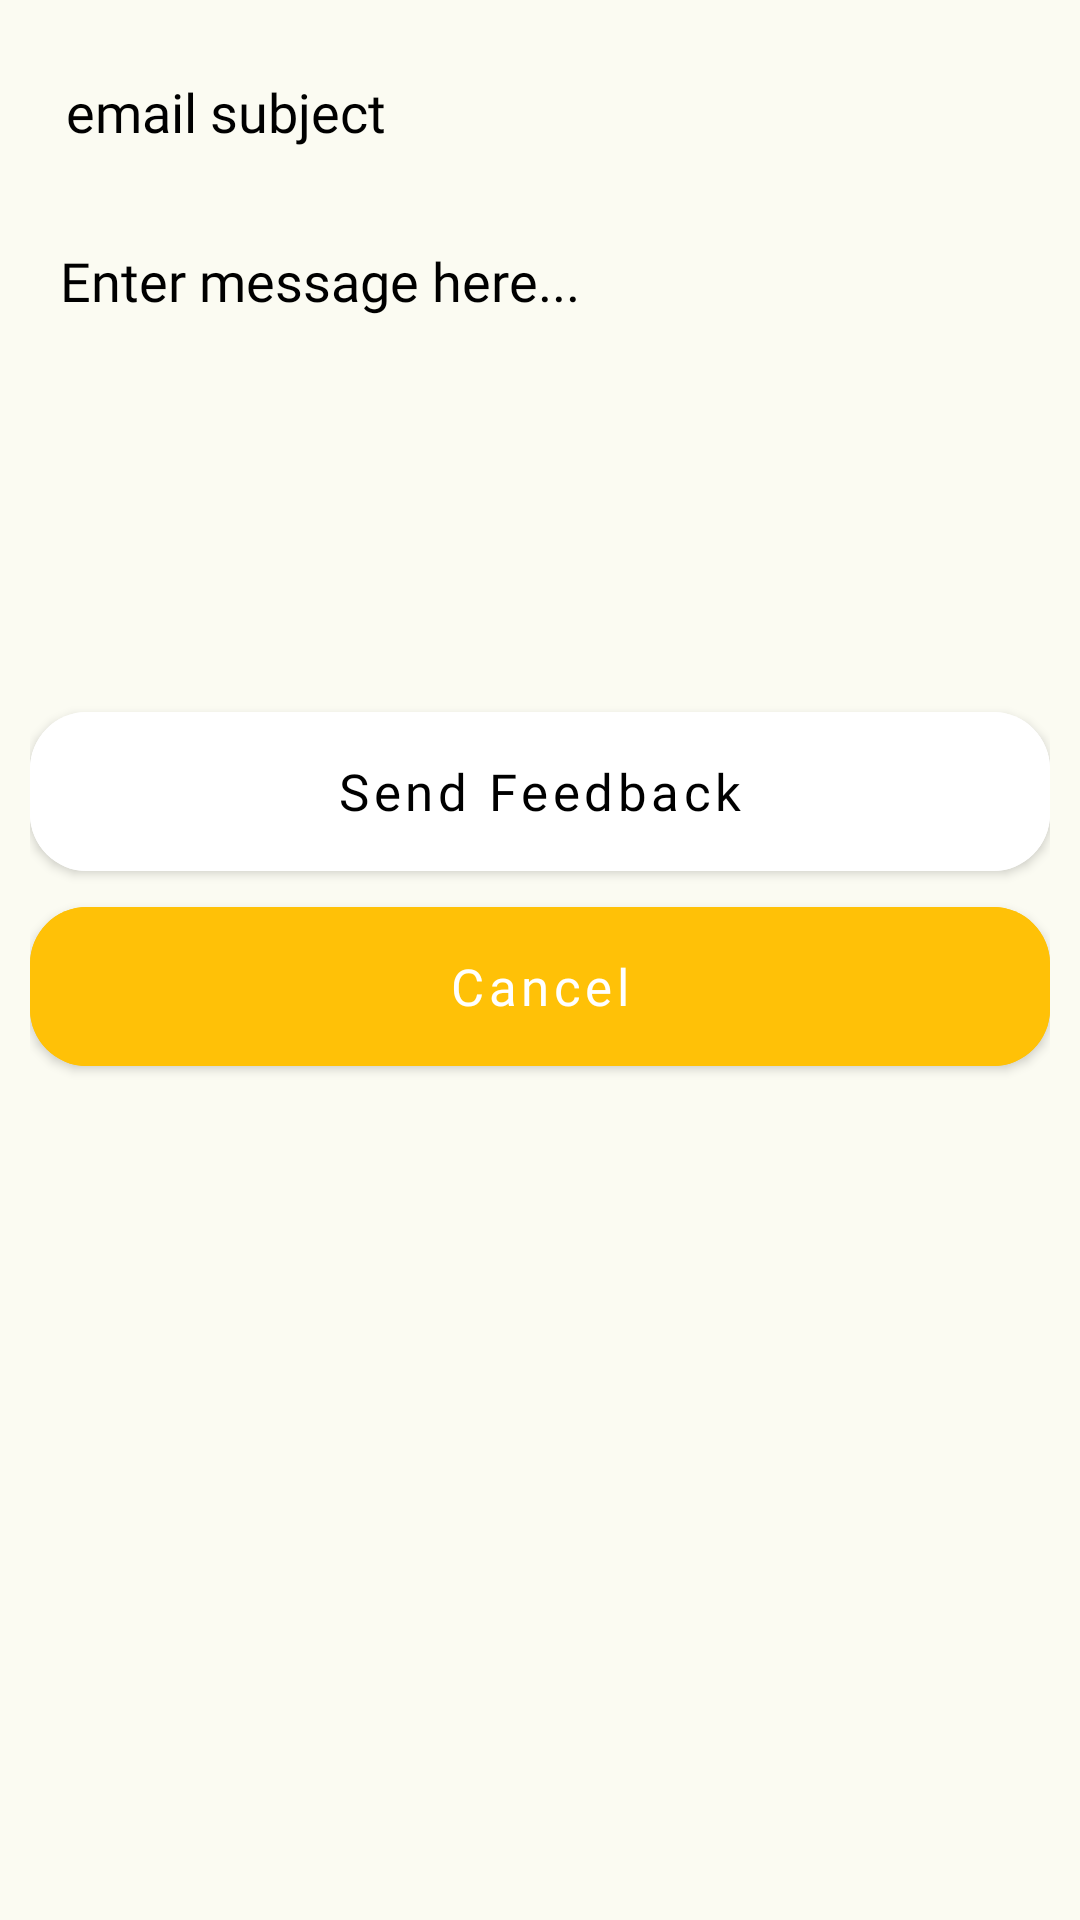

The Android layout XML behind this screen, and the referenced resources:
<!-- AndroidManifest.xml: application theme DefaultTheme -->
<!-- res/layout/send_feeback_dialog.xml -->
<LinearLayout xmlns:android="http://schemas.android.com/apk/res/android"
    xmlns:app="http://schemas.android.com/apk/res-auto"
    xmlns:tools="http://schemas.android.com/tools"
    android:layout_width="match_parent"
    android:layout_height="match_parent"
    android:background="?attr/mainBackground"
    android:orientation="vertical"
    android:padding="10dp">

    <com.google.android.material.textfield.TextInputEditText
        android:id="@+id/emailSubject"
        android:layout_width="match_parent"
        android:layout_height="wrap_content"
        android:layout_marginTop="3dp"
        android:background="@drawable/feeback_bg"
        android:fontFamily="@font/rubik_medium"
        android:hint="email subject"
        android:inputType="text|textAutoComplete|textCapSentences"
        android:maxLines="2"
        android:padding="12dp"
        android:textColor="@android:color/black"
        android:textColorHint="@color/black" />

    <com.google.android.material.textfield.TextInputEditText
        android:id="@+id/emailBody"
        android:layout_width="match_parent"
        android:layout_height="wrap_content"
        android:layout_marginTop="10dp"
        android:background="@drawable/feeback_bg"
        android:fontFamily="@font/rubik_medium"
        android:gravity="start"
        android:hint="Enter message here..."
        android:inputType="text|textCapSentences"
        android:maxLines="5"
        android:minHeight="150dp"
        android:padding="10dp"
        android:textColor="@android:color/black"
        android:textColorHint="@color/black" />

    <com.google.android.material.button.MaterialButton
        android:id="@+id/sendEmailFeedback"
        android:layout_width="match_parent"
        android:layout_height="65dp"
        android:layout_marginTop="10dp"
        android:backgroundTint="@color/white"
        android:fontFamily="@font/rubik_bold"
        android:text="Send Feedback"
        android:textAllCaps="false"
        android:textColor="@color/black"
        android:textSize="17sp"
        app:cornerRadius="19dp"
        app:rippleColor="@android:color/holo_green_light" />

    <com.google.android.material.button.MaterialButton
        android:id="@+id/cancelFeedback"
        android:layout_width="match_parent"
        android:layout_height="65dp"
        android:backgroundTint="@color/colorPrimary"
        android:fontFamily="@font/rubik_bold"
        android:text="Cancel"
        android:textAllCaps="false"
        android:textColor="@color/white"
        android:textSize="17sp"
        app:cornerRadius="19dp"
        app:rippleColor="@color/color_red_AA" />
</LinearLayout>
<!-- resources referenced by this layout -->
<resources>
  <color name="black">#000000</color>
  <color name="colorPrimary">#FFC107</color>
  <color name="color_red_AA">#F03C2E</color>
  <color name="white">#FFFFFF</color>
  <style name="DefaultTheme" parent="Theme.MaterialComponents.Light.DarkActionBar">
          <item name="colorPrimary">@color/mygrey</item>
          <item name="colorPrimaryDark">@color/pThreeColorPrimaryDark</item>
          <item name="colorAccent">@color/pThreeColorAccent</item>
          <item name="closeAdColor">@color/black</item>
          <item name="android:windowContentTransitions">true</item>
          <item name="actionMenuTextColor">@color/black</item>
          <item name="savedTimeTxtColor">@color/black</item>
          <item name="snackBarViewTextColor">@color/pThreeColor2</item>
          <item name="exploretitleTextColor">@color/black</item>
          <item name="mainBackground">@color/pThreeColorPrimary</item>
          <item name="snackBgColor">@color/pThreeColorPrimaryDark</item>
          <item name="navbackgroundColor">@color/mygrey</item>
          <item name="categoryTextColor">@color/black</item>
          <item name="upgradeBtnColor">@color/pThreeColorAccent</item>
          <item name="exploreMottotextColor">@color/black</item>
          <item name="exploreMottoBgColor">@color/pThreeColorPrimaryDark</item>
          <item name="streakSettingsColor">@color/pThreeColorAccent</item>
          <item name="imagePlaceHolderColor">@color/pThreeColorPrimaryDark</item>
          <item name="textColorForSportScienceAndBusiness">@color/white</item>
          <item name="titleTextColorForEtAndBrkNews">@color/black</item>
          <item name="sourceAndPublishedAtColorForEtBrkNews">@color/pThreeColor1</item>
          <item name="desColorForBrkNews">@color/black</item>
          <item name="exploreNewsBg">@color/pThreeColorPrimary</item>
          <item name="deleteAllBgColor">@color/pThreeColorAccent</item>
          <item name="deleteAllBgText">@color/black</item>
          <item name="iconTintOnSelect">@color/white</item>
          <item name="iconTintUnselected">@color/black</item>
          <item name="exploreChooseMoreIconColor">@color/pThreeColor2</item>
          <item name="exploreIconMoreOptionsColor">@color/pThreeColor2</item>
          <item name="eTAndBreakingNewsBgColor">@color/white</item>
          <item name="seeMoreIconColor">@color/pThreeColor2</item>
          <item name="deleteAllBtnYesTxtColor">@color/black</item>
          <item name="upgradeBtnTextColor">@color/pThreeColor2</item>
          <item name="deleteAllBtnNoTxtColor">@color/black</item>
      </style>
  <color name="mygrey">#5A5A5A</color>
  <color name="pThreeColorPrimaryDark">#E5E6E4</color>
  <color name="pThreeColorAccent">#CFD2CD</color>
  <color name="pThreeColor2">#847577</color>
  <color name="pThreeColorPrimary">#FBFBF2</color>
  <color name="pThreeColor1">#A6A2A2</color>
</resources>
